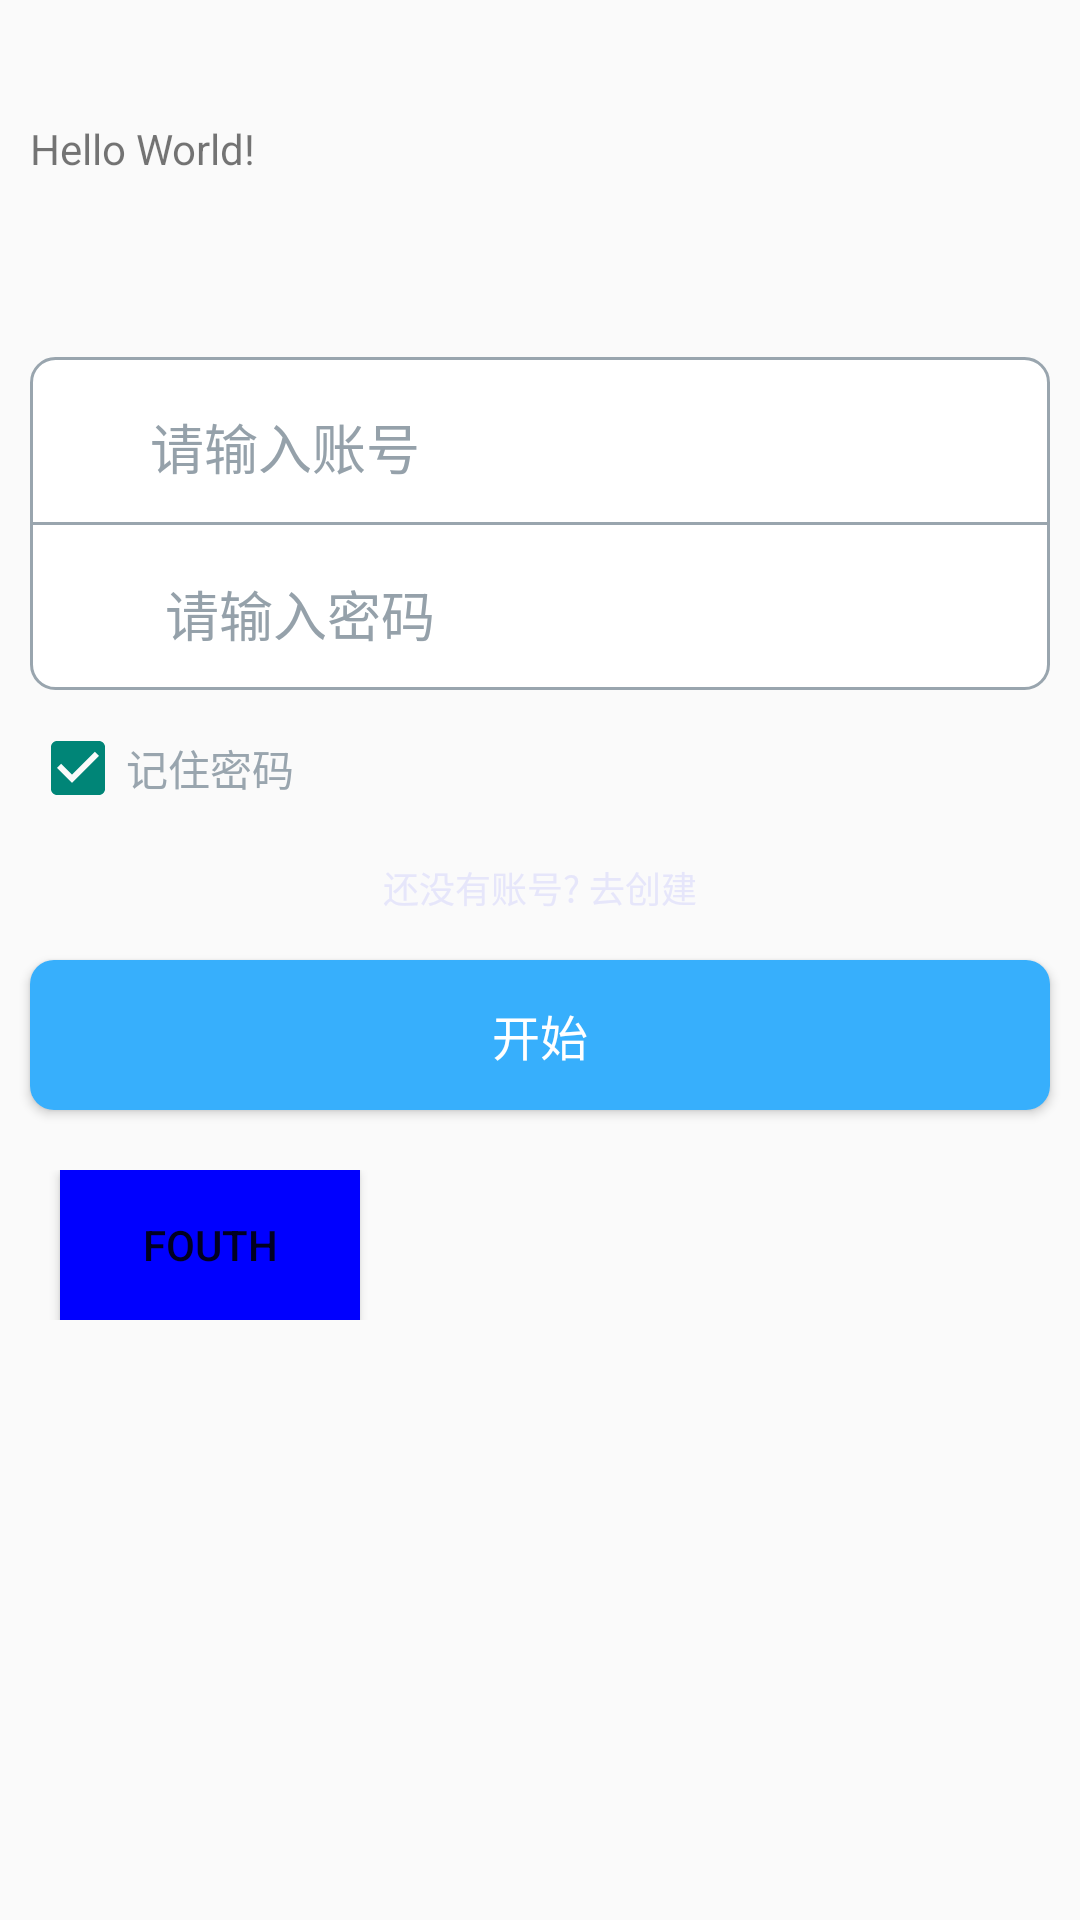

Write the Android layout XML for this screen, with the resource values it uses.
<!-- AndroidManifest.xml: application theme Theme.AppCompat.Light.NoActionBar -->
<!-- res/layout/activity_main.xml -->
<?xml version="1.0" encoding="utf-8"?>
<RelativeLayout xmlns:android="http://schemas.android.com/apk/res/android"
    xmlns:app="http://schemas.android.com/apk/res-auto"
    xmlns:tools="http://schemas.android.com/tools"
    android:layout_width="match_parent"
    android:layout_height="match_parent"
    tools:context=".MainActivity">
    <LinearLayout
        android:layout_width="match_parent"
        android:layout_height="match_parent"
        android:orientation="vertical">
        <TextView
            android:id="@+id/textView"
            android:layout_width="wrap_content"
            android:layout_height="wrap_content"
            android:layout_marginTop="40dp"
            android:layout_marginEnd="20dp"
            android:layout_marginStart="10dp"
            android:text="Hello World!"
            app:layout_constraintEnd_toEndOf="parent"
            app:layout_constraintLeft_toLeftOf="parent"
            app:layout_constraintTop_toTopOf="parent" />
        <LinearLayout
            android:layout_width="match_parent"
            android:layout_marginLeft="10dp"
            android:layout_marginRight="10dp"
            android:layout_height="111dp"
            android:layout_marginTop="60dp"
            android:orientation="vertical"
            android:background="@drawable/account_bg"
            >
            <RelativeLayout
                android:layout_width="match_parent"
                android:layout_height="50dp"
                android:layout_marginTop="5dp"
                android:layout_marginLeft="10dp"
                android:layout_marginRight="10dp"
                android:background="#ffffff">
            <ImageView
                android:id="@+id/img"
                android:layout_width="25dp"
                android:layout_height="28dp"
                android:layout_alignParentLeft="true"
                android:layout_centerVertical="true"
                android:layout_margin="0dp"
                android:src="@mipmap/ic_launcher" />
            <ImageView
                android:layout_width="25dp"
                android:layout_height="28dp"
                android:layout_alignParentRight="true"
                android:layout_marginRight="2dp"
                android:layout_centerVertical="true"
                android:src="@mipmap/ic_launcher"/>
            <EditText
                android:id="@+id/account_edit"
                android:layout_width="match_parent"
                android:layout_height="50dp"
                android:layout_marginTop="0dp"
                android:layout_marginLeft="30dp"
                android:layout_marginRight="0dp"
                android:selectAllOnFocus="true"
                android:focusable="true"
                android:hint="请输入账号"
                android:inputType="phone"
                android:singleLine="true"
                android:textSize="18sp"
                android:textColor="@color/red"
                android:background="@color/white"
                android:textColorHint="#95A1AA">
            </EditText>
            </RelativeLayout>
            <View
                android:layout_width="match_parent"
                android:layout_height="1dp"
                android:background="@color/darkGray"></View>

            <RelativeLayout
                android:layout_width="match_parent"
                android:layout_height="49dp"
                android:layout_marginTop="5dp"
                android:layout_marginLeft="10dp"
                android:layout_marginRight="10dp"
                android:background="#ffffff">
                <ImageView
                    android:id="@+id/img_pwd"
                    android:layout_width="25dp"
                    android:layout_height="28dp"
                    android:layout_alignParentLeft="true"
                    android:layout_centerVertical="true"
                    android:layout_margin="0dp"
                    android:src="@mipmap/ic_launcher" />
                <ImageView
                    android:id="@+id/imv_pwd_cl"
                    android:layout_width="25dp"
                    android:visibility="gone"
                    android:layout_height="28dp"
                    android:layout_alignParentRight="true"
                    android:layout_marginRight="2dp"
                    android:layout_centerVertical="true"
                    android:src="@mipmap/ic_launcher"/>
                <EditText
                    android:id="@+id/password_edit"
                    android:layout_width="match_parent"
                    android:layout_height="49dp"
                    android:layout_marginLeft="35dp"
                    android:layout_marginRight="30dp"
                    android:focusable="true"
                    android:hint="请输入密码"
                    android:textSize="18sp"
                    android:inputType="textPassword"
                    android:singleLine="true"
                    android:textColor="@color/red"
                    android:background="@color/white"
                    android:textColorHint="#95A1AA">
                </EditText>
            </RelativeLayout>

            <EditText
                android:layout_width="match_parent"
                android:layout_height="wrap_content"
                android:id="@+id/EditText_PasswordRegisterInput"
                android:inputType="textPassword"
                android:hint="请输入登录密码"
                android:drawableRight="@mipmap/ic_launcher"
                android:layout_marginTop="50dp"/>
        </LinearLayout>
        <LinearLayout android:layout_width="match_parent"
            android:layout_height="wrap_content"
            android:layout_marginLeft="10dp"
            android:layout_marginTop="10dp">
            <CheckBox
                android:id="@+id/box"
                android:layout_width="wrap_content"
                android:layout_height="wrap_content"
                android:padding="0dp"
                android:checked="true"
                android:text="记住密码"
                android:textColor="@color/darkGray"
                android:textSize="14sp" />
        </LinearLayout>
        <Button android:id="@+id/btn_zhuche"
            android:layout_width="match_parent"
            android:layout_height="wrap_content"
            android:layout_alignParentBottom="true"
            android:gravity="center"
            android:textColor="@color/lightGray"
            android:text="还没有账号? 去创建"
            android:textSize="12sp"
            android:background="@null"/>
        <Button
            android:id="@+id/btn_start"
            android:layout_marginLeft="10dp"
            android:layout_marginRight="10dp"
            android:layout_width="match_parent"
            android:layout_height="50dp"
            android:background="@drawable/button_shape"
            android:textColor="@color/white"
            android:textSize="16sp"
            android:text="@string/btn_start" />

        <LinearLayout
            android:layout_width="match_parent"
            android:layout_height="wrap_content"
            android:orientation="horizontal"
            android:layout_marginTop="20dp">
            <Button
                android:id="@+id/btn_second"
                android:layout_width="100dp"
                android:layout_height="50dp"
                android:layout_marginStart="20dp"
                android:layout_marginTop="0dp"
                android:visibility="gone"
                android:text="second"
                android:background="@color/blue" />
            <Button
                android:id="@+id/btn_third"
                android:layout_width="100dp"
                android:layout_height="50dp"
                android:layout_marginStart="20dp"
                android:text="third"
                android:visibility="gone"
                android:background="@color/blue" />
            <Button
                android:id="@+id/btn_fouth"
                android:layout_width="100dp"
                android:layout_height="50dp"
                android:layout_marginStart="20dp"
                android:text="fouth"
                android:visibility="visible"
                android:background="@color/blue" />
        </LinearLayout>
    </LinearLayout>
</RelativeLayout>
<!-- resources referenced by this layout -->
<resources>
  <color name="blue">#0000FF</color>
  <color name="darkGray">#99A5AE</color>
  <color name="lightGray">#E6E6FA</color>
  <color name="red">#FF0000</color>
  <color name="white">#FFFFFFFF</color>
  <!-- drawable account_bg (drawable) -->
  <?xml version ="1.0" encoding ="utf-8"?>
  <shape xmlns:android="http://schemas.android.com/apk/res/android"
      android:shape="rectangle">
      <solid android:color="@color/white"/>
      <corners android:radius="8dp"/>
      
      <stroke
          android:width="1dp"
          android:color="@color/darkGray" />
  </shape>
  <!-- drawable button_shape (drawable) -->
  <?xml version ="1.0" encoding ="utf-8"?>
  <shape xmlns:android="http://schemas.android.com/apk/res/android"
      android:shape="rectangle">
      <solid android:color="@color/lightBlue"/>
      <corners android:radius="8dp"/>
  </shape>
  <string name="btn_start">开始</string>
  <color name="lightBlue">#37AFFC</color>
</resources>
